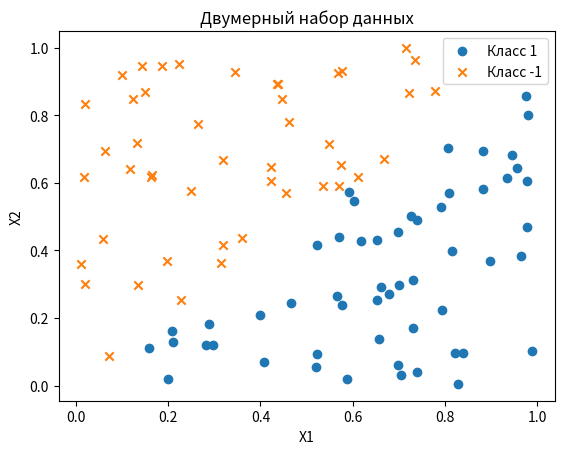

Write Python code to recreate this figure.
import numpy as np
import matplotlib.pyplot as plt

# Создание двумерного набора данных
np.random.seed(0)
X_train = np.random.rand(100, 2)  # Тренировочные данные
X_test = np.random.rand(50, 2)    # Тестовые данные

# Задаем метки классов на основе условий
y_train = np.where(X_train[:, 0] > X_train[:, 1], 1, -1)
y_test = np.where(X_test[:, 0] > X_test[:, 1], 1, -1)

# Визуализация тренировочного набора данных
plt.scatter(X_train[y_train == 1][:, 0], X_train[y_train == 1][:, 1], marker='o', label='Класс 1')
plt.scatter(X_train[y_train == -1][:, 0], X_train[y_train == -1][:, 1], marker='x', label='Класс -1')
plt.title('Двумерный набор данных')
plt.xlabel('X1')
plt.ylabel('X2')
plt.legend()
plt.show()

# Класс для реализации перцептрона
class Perceptron:
    def __init__(self, learning_rate=0.1, n_iter=100):
        self.learning_rate = learning_rate
        self.n_iter = n_iter

    def fit(self, X, y):
        self.weights = np.zeros(X.shape[1])
        self.bias = 0
        for _ in range(self.n_iter):
            for xi, yi in zip(X, y):
                update = self.learning_rate * (yi - self.predict(xi))
                self.weights += update * xi
                self.bias += update

    def predict(self, X):
        return np.where(np.dot(X, self.weights) + self.bias >= 0, 1, -1)

# Класс для реализации нейрона Адалайна
class Adaline:
    def __init__(self, learning_rate=0.01, n_iter=100):
        self.learning_rate = learning_rate
        self.n_iter = n_iter

    def fit(self, X, y):
        self.weights = np.zeros(X.shape[1])
        self.bias = 0
        self.costs = []
        for _ in range(self.n_iter):
            output = self.net_input(X)
            errors = y - output
            self.weights += self.learning_rate * X.T.dot(errors)
            self.bias += self.learning_rate * errors.sum()
            cost = (errors ** 2).sum() / 2.0
            self.costs.append(cost)
        return self

    def net_input(self, X):
        return np.dot(X, self.weights) + self.bias

    def activation(self, X):
        return self.net_input(X)

    def predict(self, X):
        return np.where(self.activation(X) >= 0, 1, -1)

# Создание и обучение моделей
perceptron = Perceptron()
perceptron.fit(X_train, y_train)

adaline = Adaline()
adaline.fit(X_train, y_train)

# Оценка точности моделей на тестовом наборе данных
perceptron_accuracy = np.mean(perceptron.predict(X_test) == y_test)
adaline_accuracy = np.mean(adaline.predict(X_test) == y_test)

print("Точность перцептрона на тестовом наборе данных:", perceptron_accuracy)
print("Точность нейрона Адалайна на тестовом наборе данных:", adaline_accuracy)